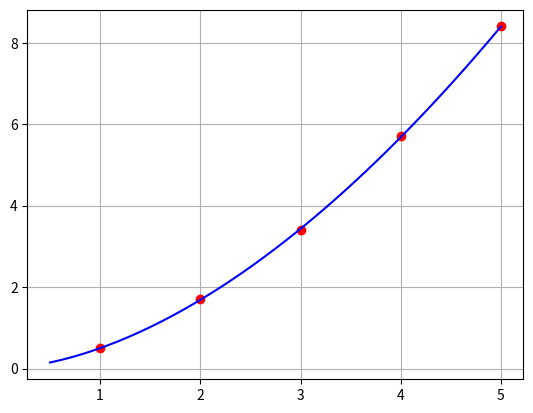

Source code (Python):
import matplotlib.pyplot as plt
import numpy as np
import math
import pandas as pd



Power_X=[1,2,3,4,5]
Power_Y=[0.5,1.7,3.4,5.7,8.4]

n=5

#Power Model


def Data_Points_Plotting_For_Power_Model_Regression():
    
    x_coordinates=np.array(Power_X)
    y_coordinates=np.array(Power_Y)
    
    plt.grid(True)

    plt.plot(x_coordinates ,y_coordinates,"ro")

def Transformed_Power_Model_Regression():
    
    Sum_of_XiYi=0
    Sum_of_Xi=0
    Sum_of_Yi=0
    Sum_of_Xi_square=0
    
    for i in range(n):
        Sum_of_XiYi = Sum_of_XiYi + math.log10(Power_X[i]) *math.log10(Power_Y[i])
        Sum_of_Xi = Sum_of_Xi +  math.log10(Power_X[i])
        Sum_of_Yi = Sum_of_Yi + math.log10(Power_Y[i])
        Sum_of_Xi_square = Sum_of_Xi_square +  math.log10(Power_X[i])**2
        
    
    a1=(n*Sum_of_XiYi - Sum_of_Xi*Sum_of_Yi)/(n*Sum_of_Xi_square - Sum_of_Xi**2)
    
    a0=(Sum_of_Xi_square*Sum_of_Yi - Sum_of_Xi*Sum_of_XiYi)/(n*Sum_of_Xi_square - Sum_of_Xi**2)
    
    
    a = 10**a0
    b = a1
    
    return a,b



a,b = Transformed_Power_Model_Regression()
print(a," ",b)
    
def Transformed_Power_Function(x):
    
    return a*(x**b)



def Transformed_Power_Model_Regression_Curve_plotting():
    
    
    y_coordinates=[]
    
    Upper_bound = max(Power_X)
    
    Lower_bound = min(Power_Y)
    
    x_coordinates = np.linspace(Lower_bound ,Upper_bound ,100)  


    for i in range(len(x_coordinates)):
        
        y_coordinates.append(Transformed_Power_Function(x_coordinates[i]))
    
    y_coordinates=np.array(y_coordinates)
    
    plt.grid(True)

    plt.plot(x_coordinates ,y_coordinates,color="blue")
            

Data_Points_Plotting_For_Power_Model_Regression()
Transformed_Power_Model_Regression_Curve_plotting()
